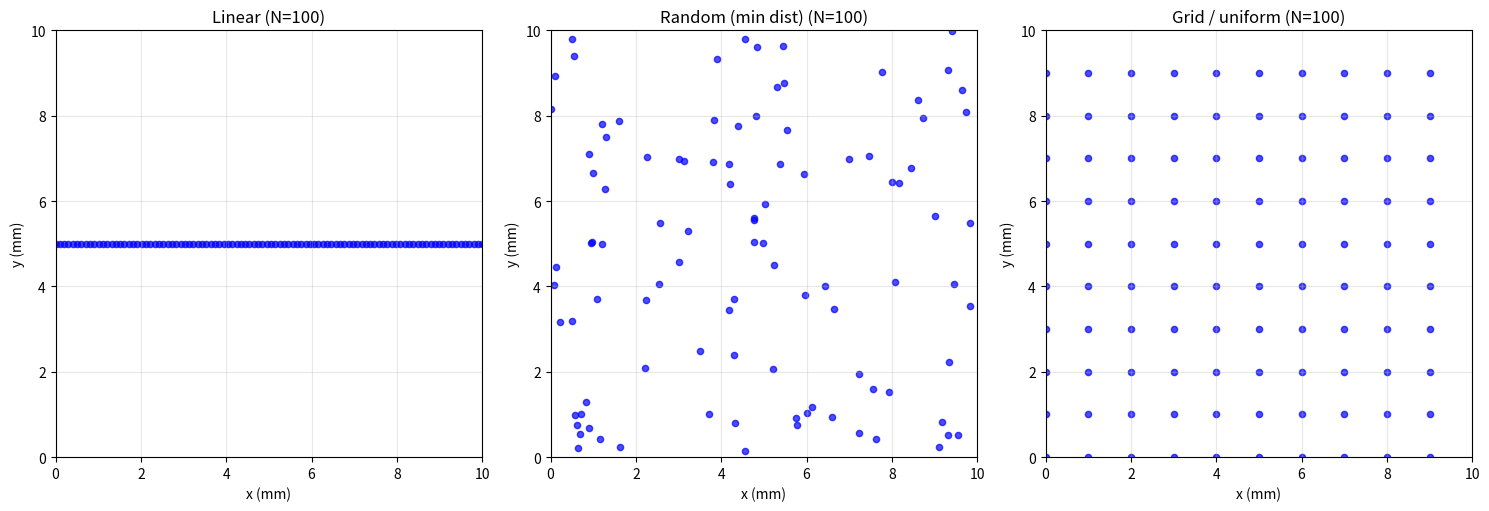

The matplotlib source for this figure:
# particle_initialization.py
import numpy as np
import math


def _min_distance_random_sampling(width, height, min_dist, target_count, rng):
    """
    Uniform random samples with pairwise separation >= min_dist (brute-force check).

    :param width: domain width (x extent) [m]
    :param height: domain height (y extent) [m]
    :param min_dist: minimum center-to-center distance [m]
    :param target_count: number of points
    :param rng: NumPy Generator
    :return: array of shape (target_count, 2)
    """
    if target_count == 0:
        return np.zeros((0, 2), dtype=float)

    print(f"Generating {target_count} particles; minimum separation {min_dist*1e6:.2f} µm")
    print(f"Domain: {width*1000:.2f} mm x {height*1000:.2f} mm")
    
    samples = []
    min_dist_sq = min_dist * min_dist
    
    max_capacity = int((width * height) / (np.pi * (min_dist / 2) ** 2))
    print(f"Theoretical capacity (order of magnitude): {max_capacity} particles")
    if target_count > max_capacity * 0.9:
        print(f"Warning: N={target_count} is >90% of the crude packing bound; placement may fail.")

    max_total_attempts = max(1000 * target_count, 100000)
    attempts = 0
    consecutive_failures = 0

    while len(samples) < target_count:
        if attempts >= max_total_attempts:
            raise RuntimeError(
                f"Exceeded {max_total_attempts} attempts while placing {target_count} particles. "
                f"Placed {len(samples)}. Reduce N or enlarge the domain."
            )
        
        candidate_x = float(rng.uniform(0.0, width))
        candidate_y = float(rng.uniform(0.0, height))
        candidate = np.array([candidate_x, candidate_y], dtype=np.float64)
        attempts += 1

        too_close = False
        if len(samples) > 0:
            existing = np.array(samples, dtype=np.float64)
            dx = existing[:, 0] - candidate_x
            dy = existing[:, 1] - candidate_y
            dist_sq = dx * dx + dy * dy
            min_existing_dist_sq = np.min(dist_sq)
            
            if min_existing_dist_sq < min_dist_sq:
                too_close = True
                consecutive_failures += 1
            else:
                consecutive_failures = 0

        if too_close:
            continue

        samples.append([candidate_x, candidate_y])
        
        if len(samples) % max(1, target_count // 20) == 0 or len(samples) == target_count:
            print(f"Placed {len(samples)}/{target_count} (attempts: {attempts}, accept rate: {len(samples)/attempts*100:.2f}%)")

    samples_array = np.array(samples, dtype=np.float64)
    
    print(f"Final check: pairwise distances for {len(samples_array)} particles...")
    try:
        from scipy.spatial.distance import pdist
        distances = pdist(samples_array)
        min_actual_dist = float(np.min(distances))
        violations = distances < (min_dist - 1e-12)
        violation_count = int(np.sum(violations))
        
        if violation_count > 0:
            from scipy.spatial.distance import squareform
            dist_matrix = squareform(distances)
            viol_pairs = []
            for i in range(len(samples_array)):
                for j in range(i + 1, len(samples_array)):
                    if dist_matrix[i, j] < min_dist - 1e-12:
                        viol_pairs.append((i, j, dist_matrix[i, j]))
                        if len(viol_pairs) >= 10:
                            break
                if len(viol_pairs) >= 10:
                    break
            
            print(f"Found {violation_count} violating pairs!")
            for i, (idx1, idx2, dist) in enumerate(viol_pairs[:10]):
                print(f"  #{i+1}: particles {idx1} ({samples_array[idx1]*1000}) and {idx2} ({samples_array[idx2]*1000}) "
                      f"distance {dist*1e6:.4f} µm < {min_dist*1e6:.4f} µm")
            
            raise RuntimeError(
                f"Validation failed: {violation_count} violations; min distance {min_actual_dist*1e6:.4f} µm "
                f"(required {min_dist*1e6:.4f} µm)"
            )
        
        print(f"OK: all {len(samples_array)} separations >= {min_dist*1e6:.4f} µm")
        print(f"  Minimum: {min_actual_dist*1e6:.4f} µm; mean pairwise: {np.mean(distances)*1e6:.4f} µm")
        
    except ImportError:
        print("Warning: scipy not installed; using O(N^2) distance check")
        min_actual_dist = float('inf')
        violation_count = 0
        
        for i in range(len(samples_array)):
            for j in range(i + 1, len(samples_array)):
                dx = samples_array[i, 0] - samples_array[j, 0]
                dy = samples_array[i, 1] - samples_array[j, 1]
                dist = np.sqrt(dx * dx + dy * dy)
                min_actual_dist = min(min_actual_dist, dist)
                if dist < min_dist - 1e-12:
                    violation_count += 1
                    if violation_count <= 10:
                        print(f"Violation: pair ({i},{j}) distance {dist*1e6:.4f} µm < {min_dist*1e6:.4f} µm")
        
        if violation_count > 0:
            raise RuntimeError(
                f"Validation failed: {violation_count} violations; min distance {min_actual_dist*1e6:.4f} µm "
                f"(required {min_dist*1e6:.4f} µm)"
            )
        
        print(f"OK: all separations >= {min_dist*1e6:.4f} µm (min observed {min_actual_dist*1e6:.4f} µm)")

    return samples_array


def initialize_particles(N=0, domain_size=(0.01, 0.01), diameter=2e-6, density=2000, init_mode='linear'):
    """
    Initialize an ensemble of particles.

    :param N: count
    :param domain_size: (Lx, Ly) [m]
    :param diameter: nominal diameter [m] (ignored if radii set in mode)
    :param density: material density [kg/m^3]
    :param init_mode:
        - 'linear': uniform spacing along x at mid-height
        - 'linear_poly': linear x, diameters uniform in [0.1, 10] µm
        - 'random': Poisson-disk-like rejection sampling (≥2 µm separation)
        - 'uniform': near-uniform grid + fill
        - 'sample': two vertical stacks at x = 8.5 mm and 25.5 mm
        - 'normal': truncated-Gaussian quantiles along x, y = 0.01 m
    :return: positions (N,2), velocities (N,2), radii (N,), mass (N,)
    """
    Lx, Ly = domain_size
    
    radii = None

    if init_mode == 'linear':
        x_positions = np.linspace(0, Lx, N, endpoint=True)
        y_position = Ly / 2
        positions = np.column_stack((x_positions, np.full(N, y_position)))
    elif init_mode == 'linear_poly':
        x_positions = np.linspace(0, Lx, N, endpoint=True)
        y_position = Ly / 2
        positions = np.column_stack((x_positions, np.full(N, y_position)))
        rng = np.random.default_rng()
        diameters_poly = rng.uniform(0.1e-6, 10e-6, size=N)
        radii = diameters_poly / 2.0
        
    elif init_mode == 'random':
        min_center_distance = 2e-6
        rng = np.random.default_rng()
        positions = _min_distance_random_sampling(Lx, Ly, min_center_distance, N, rng)
        
    elif init_mode == 'uniform':
        grid_size = int(np.ceil(np.sqrt(N)))
        x_grid = np.linspace(0, Lx, grid_size, endpoint=False)
        y_grid = np.linspace(0, Ly, grid_size, endpoint=False)
        
        xx, yy = np.meshgrid(x_grid, y_grid)
        grid_points = np.column_stack((xx.ravel(), yy.ravel()))
        
        if len(grid_points) > N:
            indices = np.random.choice(len(grid_points), N, replace=False)
            positions = grid_points[indices]
        else:
            positions = grid_points.copy()
            additional_N = N - len(positions)
            additional_x = np.random.uniform(0, Lx, additional_N)
            additional_y = np.random.uniform(0, Ly, additional_N)
            additional_positions = np.column_stack((additional_x, additional_y))
            positions = np.vstack((positions, additional_positions))
    elif init_mode == 'sample':
        x_left = 0.0085
        x_right = 0.0255
        n_left = N // 2
        n_right = N - n_left

        if n_left > 0:
            y_left = np.linspace(0, Ly, n_left, endpoint=False)
            left_positions = np.column_stack((np.full(n_left, x_left), y_left))
        else:
            left_positions = np.empty((0, 2))

        if n_right > 0:
            y_right = np.linspace(0, Ly, n_right, endpoint=False)
            right_positions = np.column_stack((np.full(n_right, x_right), y_right))
        else:
            right_positions = np.empty((0, 2))

        positions = np.vstack((left_positions, right_positions)) if N > 0 else np.zeros((0, 2))
    elif init_mode == 'normal':
        mu_x = Lx / 2.0
        sigma_x = Lx / 10.0

        def _phi(x):
            x = np.asarray(x, dtype=float)
            erf_vec = np.vectorize(math.erf)
            return 0.5 * (1.0 + erf_vec(x / np.sqrt(2.0)))

        def _phi_inv(p):
            # Acklam's approximation to Phi^{-1}, valid for p in (0,1)
            a = np.array([-3.969683028665376e+01,  2.209460984245205e+02, -2.759285104469687e+02,
                          1.383577518672690e+02, -3.066479806614716e+01,  2.506628277459239e+00])
            b = np.array([-5.447609879822406e+01,  1.615858368580409e+02, -1.556989798598866e+02,
                          6.680131188771972e+01, -1.328068155288572e+01])
            c = np.array([-7.784894002430293e-03, -3.223964580411365e-01, -2.400758277161838e+00,
                          -2.549732539343734e+00,  4.374664141464968e+00,  2.938163982698783e+00])
            d = np.array([ 7.784695709041462e-03,  3.224671290700398e-01,  2.445134137142996e+00,
                           3.754408661907416e+00])

            plow = 0.02425
            phigh = 1 - plow
            p = np.asarray(p)
            x = np.empty_like(p, dtype=float)

            mask_low = p < plow
            if np.any(mask_low):
                q = np.sqrt(-2.0 * np.log(p[mask_low]))
                x[mask_low] = (((((c[0]*q + c[1])*q + c[2])*q + c[3])*q + c[4])*q + c[5]) / \
                              ((((d[0]*q + d[1])*q + d[2])*q + d[3])*q + 1.0)

            mask_mid = (p >= plow) & (p <= phigh)
            if np.any(mask_mid):
                q = p[mask_mid] - 0.5
                r = q*q
                x[mask_mid] = (((((a[0]*r + a[1])*r + a[2])*r + a[3])*r + a[4])*r + a[5]) * q / \
                               (((((b[0]*r + b[1])*r + b[2])*r + b[3])*r + b[4])*r + 1.0)

            mask_high = p > phigh
            if np.any(mask_high):
                q = np.sqrt(-2.0 * np.log(1.0 - p[mask_high]))
                x[mask_high] = -(((((c[0]*q + c[1])*q + c[2])*q + c[3])*q + c[4])*q + c[5]) / \
                                 ((((d[0]*q + d[1])*q + d[2])*q + d[3])*q + 1.0)

            return x

        a = (0.0 - mu_x) / sigma_x
        b = (Lx - mu_x) / sigma_x
        Fa = _phi(a)
        Fb = _phi(b)

        p = (np.arange(N, dtype=float) + 0.5) / max(N, 1)
        u = Fa + p * (Fb - Fa)
        z = _phi_inv(u)
        x_positions = mu_x + sigma_x * z
        eps = np.finfo(float).eps
        x_positions = np.clip(x_positions, 0.0, max(0.0, Lx - eps))

        y_positions = np.ones(N) * 0.01
        positions = np.column_stack((x_positions, y_positions))
    else:
        raise ValueError(f"Unknown init_mode={init_mode!r}. Use 'linear', 'random', 'uniform', 'sample', 'normal'.")

    velocities = np.zeros_like(positions)
    if radii is None:
        radii = np.ones(N) * (diameter / 2)
    mass = density * 4/3 * np.pi * radii**3
    
    return positions, velocities, radii, mass


def test_initialization_modes():
    """Smoke-plot a few layout modes."""
    import matplotlib.pyplot as plt
    
    N = 100
    domain_size = (0.01, 0.01)
    diameter = 2e-6
    density = 2000
    
    fig, axes = plt.subplots(1, 3, figsize=(15, 5))
    modes = ['linear', 'random', 'uniform']
    mode_names = ['Linear', 'Random (min dist)', 'Grid / uniform']
    
    for i, (mode, name) in enumerate(zip(modes, mode_names)):
        positions, velocities, radii, mass = initialize_particles(
            N=N, domain_size=domain_size, diameter=diameter, 
            density=density, init_mode=mode
        )
        
        axes[i].scatter(positions[:, 0] * 1000, positions[:, 1] * 1000, 
                       s=20, alpha=0.7, c='blue')
        axes[i].set_xlim(0, domain_size[0] * 1000)
        axes[i].set_ylim(0, domain_size[1] * 1000)
        axes[i].set_xlabel('x (mm)')
        axes[i].set_ylabel('y (mm)')
        axes[i].set_title(f'{name} (N={N})')
        axes[i].grid(True, alpha=0.3)
        axes[i].set_aspect('equal')
    
    plt.tight_layout()
    plt.show()
    
    print("Initialization mode smoke test:")
    print(f"Domain: {domain_size[0]*1000:.1f} mm x {domain_size[1]*1000:.1f} mm")
    print(f"N: {N}")
    print(f"Diameter: {diameter*1e6:.1f} µm")
    print(f"Density: {density} kg/m^3")


if __name__ == "__main__":
    test_initialization_modes()
